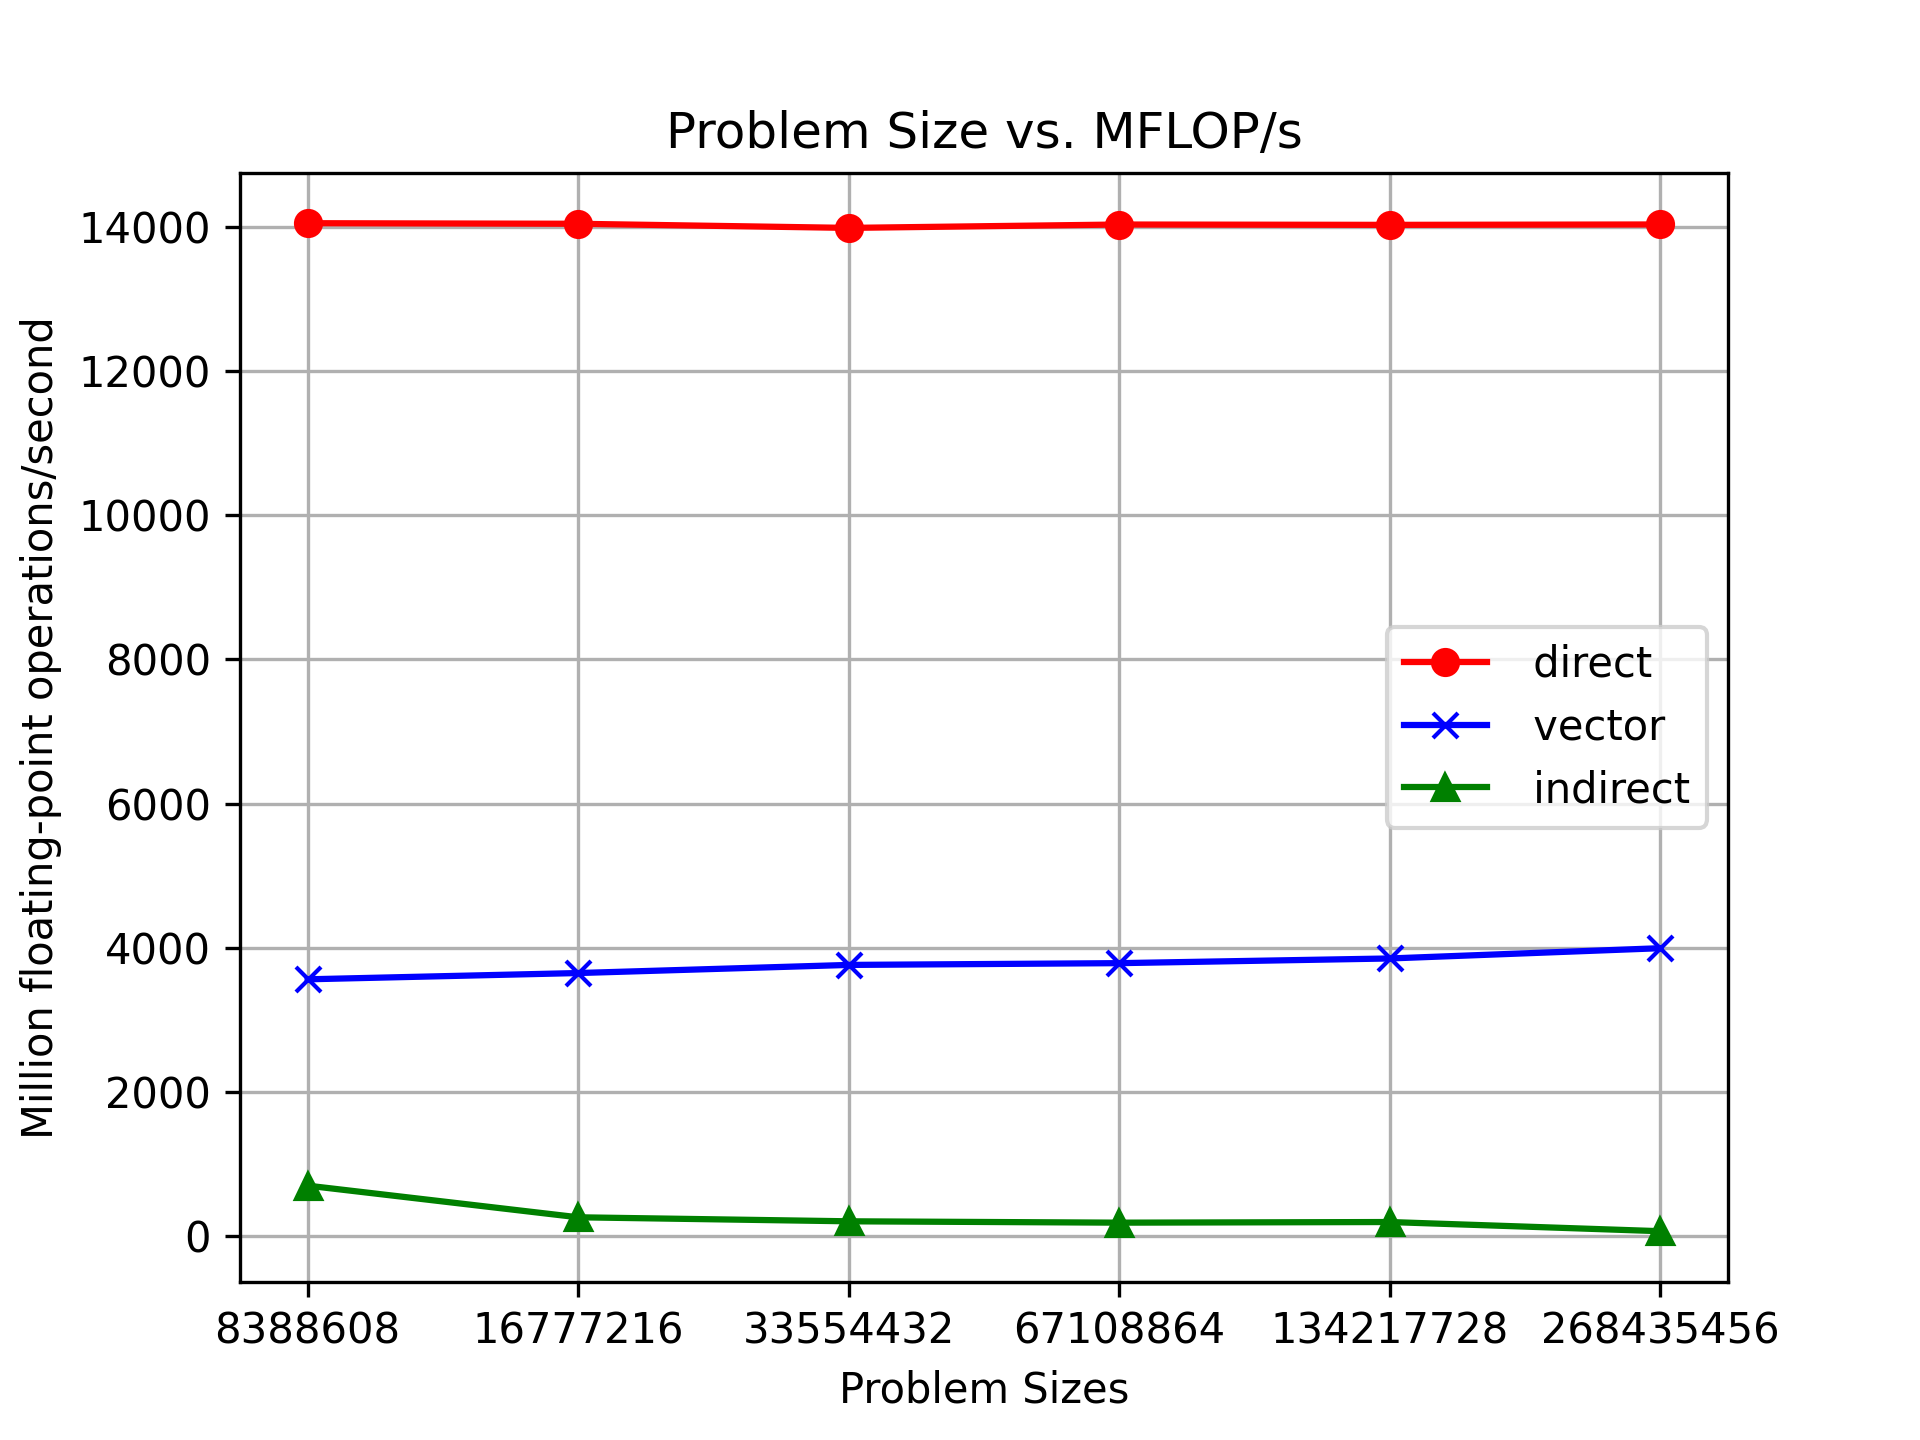

Data behind this chart, as committed beside it:
problem size, direct, vector, indirect
8388608, 14054, 3561, 697.9
16777216, 14046, 3648, 258.8
33554432, 13989, 3761, 203.2
67108864, 14035, 3786, 184.3
134217728, 14031, 3851, 193.2
268435456, 14036, 3993, 65.86
